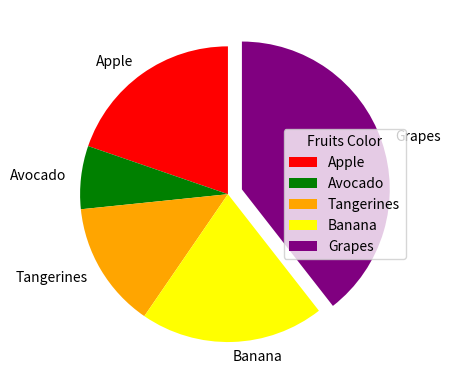

Python code for this plot:
import numpy as np
import matplotlib.pyplot as mp

# Opening
# mp.plot([1,2,3,4])
# mp.plot([1,2,3,4],[5,6,7,8],color="Maroon")

# Data
# mp.xlabel("Weight (kg)")
# mp.ylabel("Height (cm)")
# mp.xlabel("Month")
Height_min=np.array([45.6,50.0,53.2,55.8,58.0,59.9,61.5])
Weight_min=np.array([2.4,3.2,4.0,4.6,5.1,5.5,5.8])
Months=np.array(["Jan","Feb","Mar","Apr","May","Jun","Jul"])
Sales=np.array([1000,350,700,1020,2000])
Explode=[0,0,0,0,0.1]
Products=np.array(["Apple","Avocado","Tangerines","Banana","Grapes"])

# Running Code
# mp.plot(Weight_min,Height_min,color="Black",marker="o") #Lines (plot) for graphic
# mp.scatter(Weight_min,Height_min,color="Black",marker="o",s=100) #Dots (scatter) for graphic
# mp.bar(Months,Height_min,color="Black",width=0.1) #Vertical bars for graphic
# mp.barh(Months,Height_min,color="Black",height=0.1) #Horizontal bars for graphic
mp.pie(Sales,labels=Products,explode=Explode,colors=["Red","Green","Orange","Yellow","Purple"],startangle=90.0) #Piecharts
mp.legend(title="Fruits Color")
mp.show()